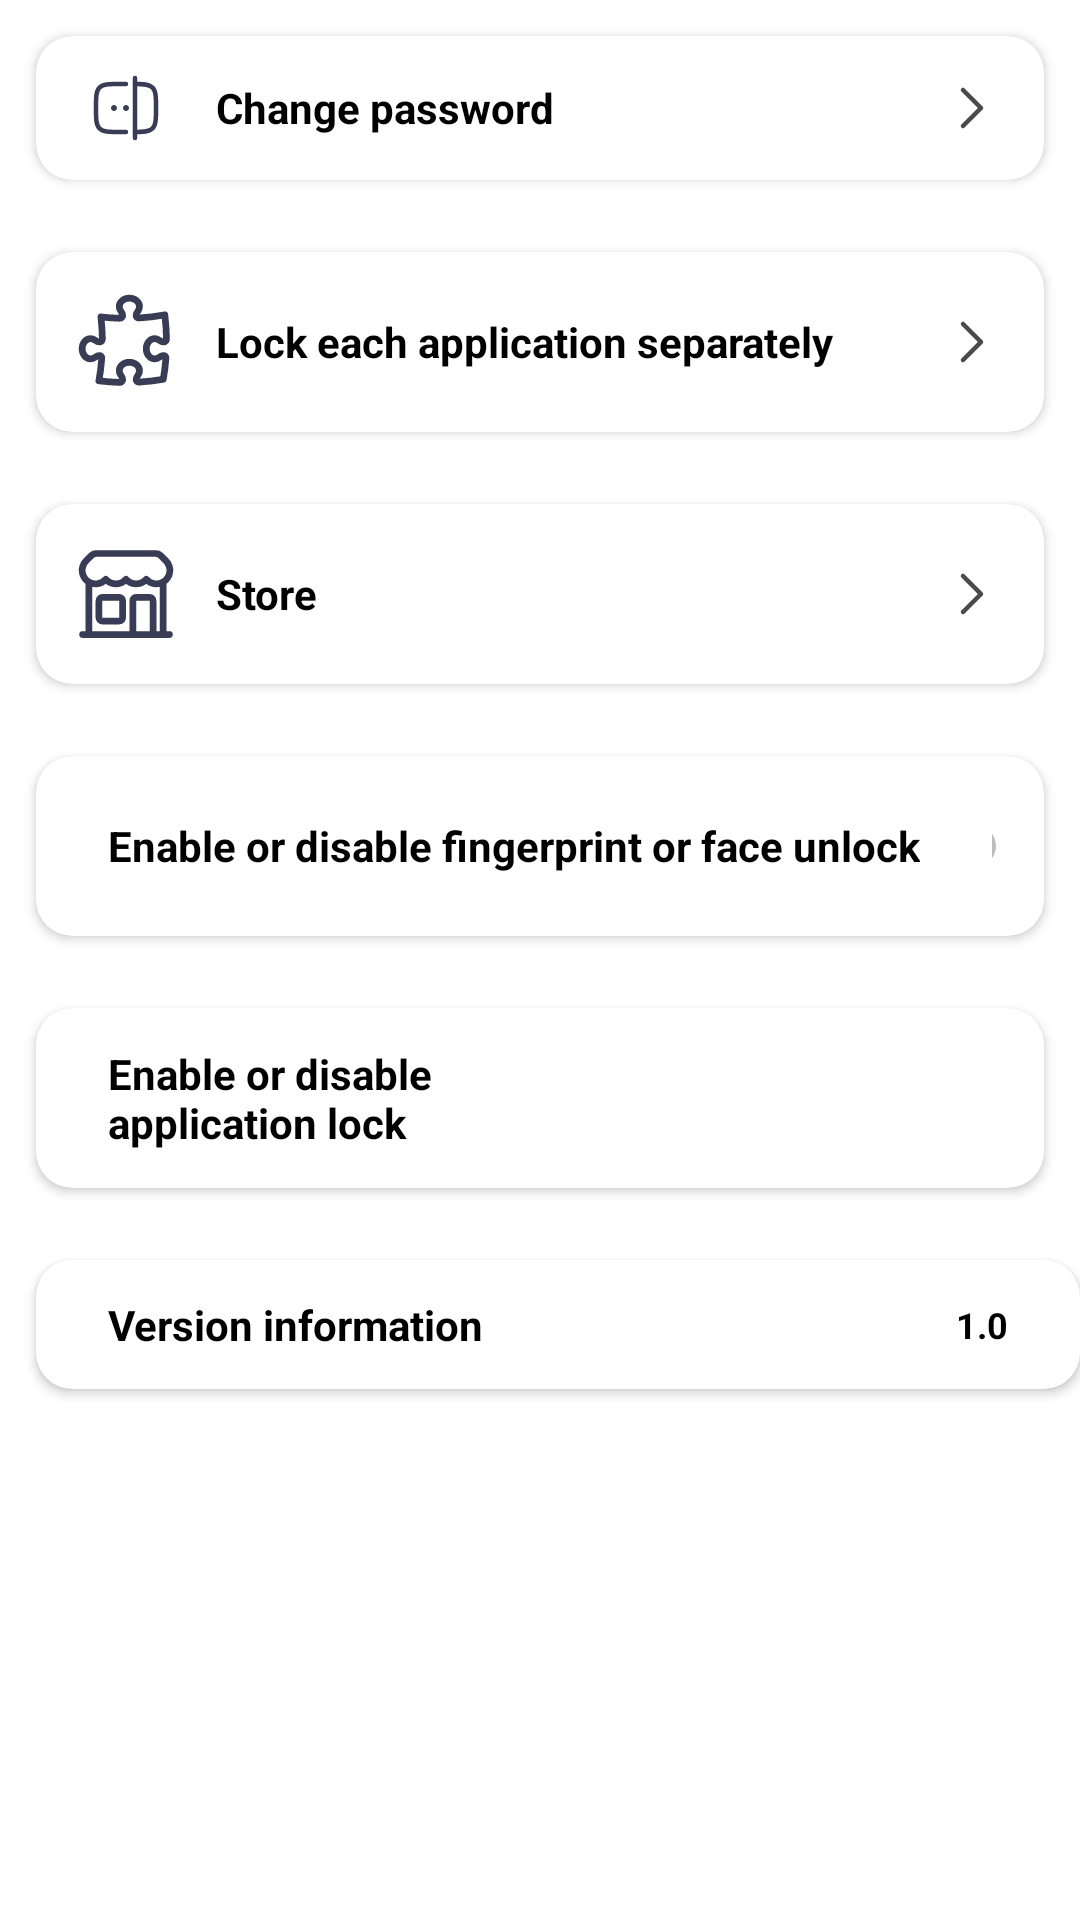

Here is an Android app screen rendered from its layout file. Give the layout XML and the strings, colors and styles it references.
<!-- AndroidManifest.xml: application theme Theme.AppLock -->
<!-- res/layout/fragment_setting.xml -->
<?xml version="1.0" encoding="utf-8"?>
<LinearLayout xmlns:android="http://schemas.android.com/apk/res/android"
    xmlns:app="http://schemas.android.com/apk/res-auto"
    xmlns:tools="http://schemas.android.com/tools"
    android:layout_width="match_parent"
    android:layout_height="match_parent"
    android:orientation="vertical"
    tools:context=".ui.setting.SettingFragment">

    <androidx.cardview.widget.CardView
        android:id="@+id/change_pass"
        android:layout_width="match_parent"
        android:layout_height="wrap_content"
        android:layout_marginStart="@dimen/_12dp"
        android:layout_marginTop="@dimen/_12dp"
        android:layout_marginEnd="@dimen/_12dp"
        android:layout_marginBottom="@dimen/_12dp"
        app:cardCornerRadius="@dimen/_12dp">

        <LinearLayout
            android:layout_width="match_parent"
            android:layout_height="match_parent"
            android:gravity="start|center"
            android:background="?attr/selectableItemBackground"
            android:padding="@dimen/_12dp">

            <ImageView
                android:layout_width="@dimen/_36dp"
                android:layout_height="24dp"
                android:src="@drawable/reset_password"
                app:layout_constraintBottom_toBottomOf="parent"
                app:layout_constraintEnd_toEndOf="parent"
                app:layout_constraintTop_toTopOf="parent" />
            <TextView
                android:layout_width="wrap_content"
                android:layout_height="wrap_content"
                android:layout_marginStart="12dp"
                android:text="Change password"
                android:textColor="@color/black"
                android:textSize="@dimen/_14sp"
                android:textStyle="bold"
                android:layout_weight="1"
                app:layout_constraintBottom_toBottomOf="parent"
                app:layout_constraintStart_toStartOf="parent"
                app:layout_constraintTop_toTopOf="parent" />

            <ImageView
                android:layout_width="wrap_content"
                android:layout_height="wrap_content"
                android:src="@drawable/ic_chevron_right"/>
        </LinearLayout>

    </androidx.cardview.widget.CardView>

    <androidx.cardview.widget.CardView
        android:id="@+id/listAppPrivate"
        android:layout_width="match_parent"
        android:layout_height="wrap_content"
        android:layout_marginStart="@dimen/_12dp"
        android:layout_marginTop="@dimen/_12dp"
        android:layout_marginEnd="@dimen/_12dp"
        android:layout_marginBottom="@dimen/_12dp"
        app:cardCornerRadius="@dimen/_12dp">

        <LinearLayout
            android:layout_width="match_parent"
            android:layout_height="match_parent"
            android:gravity="start|center"
            android:background="?attr/selectableItemBackground"
            android:padding="@dimen/_12dp">
            <ImageView
                android:id="@+id/imageView"
                android:layout_width="@dimen/_36dp"
                android:layout_height="@dimen/_36dp"
                android:src="@drawable/locked"
                app:layout_constraintBottom_toBottomOf="parent"
                app:layout_constraintEnd_toEndOf="parent"
                app:layout_constraintTop_toTopOf="parent" />
            <TextView
                android:layout_width="wrap_content"
                android:layout_height="wrap_content"
                android:layout_marginStart="12dp"
                android:text="Lock each application separately"
                android:textColor="@color/black"
                android:textSize="@dimen/_14sp"
                android:textStyle="bold"
                android:layout_weight="1"
                app:layout_constraintBottom_toBottomOf="parent"
                app:layout_constraintStart_toStartOf="parent"
                app:layout_constraintTop_toTopOf="parent" />
            <ImageView
                android:layout_width="wrap_content"
                android:layout_height="wrap_content"
                android:src="@drawable/ic_chevron_right"/>

        </LinearLayout>
    </androidx.cardview.widget.CardView>

    <androidx.cardview.widget.CardView
        android:id="@+id/store"
        android:layout_width="match_parent"
        android:layout_height="wrap_content"
        android:layout_marginStart="@dimen/_12dp"
        android:layout_marginTop="@dimen/_12dp"
        android:layout_marginEnd="@dimen/_12dp"
        android:layout_marginBottom="@dimen/_12dp"
        app:cardCornerRadius="@dimen/_12dp">

        <LinearLayout
            android:layout_width="match_parent"
            android:layout_height="match_parent"
            android:gravity="start|center"
            android:background="?attr/selectableItemBackground"
            android:padding="@dimen/_12dp">
            <ImageView
                android:layout_width="@dimen/_36dp"
                android:layout_height="@dimen/_36dp"
                android:src="@drawable/shop"
                app:layout_constraintBottom_toBottomOf="parent"
                app:layout_constraintEnd_toEndOf="parent"
                app:layout_constraintTop_toTopOf="parent" />
        <TextView
            android:layout_width="match_parent"
            android:layout_height="wrap_content"
            android:layout_marginStart="12dp"
            android:text="Store"
            android:textColor="@color/black"
            android:textSize="@dimen/_14sp"
            android:textStyle="bold"
            android:layout_weight="1"
            app:layout_constraintBottom_toBottomOf="parent"
            app:layout_constraintStart_toStartOf="parent"
            app:layout_constraintTop_toTopOf="parent" />
            <ImageView
                android:layout_width="wrap_content"
                android:layout_height="wrap_content"
                android:src="@drawable/ic_chevron_right"/>

        </LinearLayout>
    </androidx.cardview.widget.CardView>

    <androidx.cardview.widget.CardView
        android:layout_width="match_parent"
        android:layout_height="wrap_content"
        android:layout_marginStart="@dimen/_12dp"
        android:layout_marginTop="@dimen/_12dp"
        android:layout_marginEnd="@dimen/_12dp"
        android:layout_marginBottom="@dimen/_12dp"
        app:cardCornerRadius="@dimen/_12dp">
        <LinearLayout
            android:layout_width="match_parent"
            android:layout_height="match_parent"
            android:gravity="start|center"
            android:background="?attr/selectableItemBackground"
            android:padding="@dimen/_12dp">

            <TextView
                android:layout_width="wrap_content"
                android:layout_height="wrap_content"
                android:layout_marginStart="12dp"
                android:layout_marginEnd="@dimen/_24dp"
                android:text="Enable or disable fingerprint or face unlock"
                android:textColor="@color/black"
                android:textSize="@dimen/_14sp"
                android:textStyle="bold"
                app:layout_constraintBottom_toBottomOf="parent"
                app:layout_constraintEnd_toStartOf="@+id/switch_biometrics"
                app:layout_constraintStart_toStartOf="parent"
                app:layout_constraintTop_toTopOf="parent" />

            <Switch
                android:id="@+id/switch_biometrics"
                android:layout_width="wrap_content"
                android:layout_height="@dimen/_36dp"
                android:background="?attr/selectableItemBackground"
                app:layout_constraintBottom_toBottomOf="parent"
                app:layout_constraintEnd_toEndOf="parent"
                app:layout_constraintTop_toTopOf="parent" />
        </LinearLayout>

    </androidx.cardview.widget.CardView>

    <androidx.cardview.widget.CardView
        android:layout_width="match_parent"
        android:layout_height="wrap_content"
        android:layout_marginStart="@dimen/_12dp"
        android:layout_marginTop="@dimen/_12dp"
        android:layout_marginEnd="@dimen/_12dp"
        android:layout_marginBottom="@dimen/_12dp"
        app:cardCornerRadius="@dimen/_12dp">

        <LinearLayout
            android:layout_width="match_parent"
            android:layout_height="match_parent"
            android:gravity="start|center"
            android:background="?attr/selectableItemBackground"
            android:padding="@dimen/_12dp">

            <TextView
                android:layout_width="wrap_content"
                android:layout_height="wrap_content"
                android:layout_marginStart="12dp"
                android:layout_marginEnd="129dp"
                android:text="Enable or disable application lock"
                android:textColor="@color/black"
                android:textSize="@dimen/_14sp"
                android:textStyle="bold"
                app:layout_constraintBottom_toBottomOf="parent"
                app:layout_constraintEnd_toStartOf="@+id/switch_enbaled_app"
                app:layout_constraintStart_toStartOf="parent"
                app:layout_constraintTop_toTopOf="parent" />

            <Switch
                android:id="@+id/switch_enbaled_app"
                android:layout_width="wrap_content"
                android:layout_height="@dimen/_36dp"
                android:background="?attr/selectableItemBackground"
                app:layout_constraintBottom_toBottomOf="parent"
                app:layout_constraintEnd_toEndOf="parent"
                app:layout_constraintTop_toTopOf="parent" />
        </LinearLayout>

    </androidx.cardview.widget.CardView>

    <androidx.cardview.widget.CardView
        android:layout_width="match_parent"
        android:layout_height="wrap_content"
        android:layout_marginStart="@dimen/_12dp"
        android:layout_marginTop="@dimen/_12dp"
        android:layout_marginBottom="@dimen/_12dp"
        app:cardCornerRadius="@dimen/_12dp">

        <androidx.constraintlayout.widget.ConstraintLayout
            android:layout_width="match_parent"
            android:layout_height="match_parent"
            android:layout_marginEnd="@dimen/_12dp"
            android:background="?attr/selectableItemBackground"
            android:padding="@dimen/_12dp">

            <TextView
                android:layout_width="wrap_content"
                android:layout_height="wrap_content"
                android:layout_marginStart="12dp"
                android:text="Version information"
                android:textColor="@color/black"
                android:textSize="@dimen/_14sp"
                android:textStyle="bold"
                app:layout_constraintBottom_toBottomOf="parent"
                app:layout_constraintStart_toStartOf="parent"
                app:layout_constraintTop_toTopOf="parent" />

            <TextView
                android:layout_width="wrap_content"
                android:layout_height="wrap_content"
                android:text="1.0"
                android:textColor="@color/black"
                android:textSize="12sp"
                android:textStyle="bold"
                app:layout_constraintBottom_toBottomOf="parent"
                app:layout_constraintEnd_toEndOf="parent"
                app:layout_constraintTop_toTopOf="parent" />
        </androidx.constraintlayout.widget.ConstraintLayout>

    </androidx.cardview.widget.CardView>

</LinearLayout>
<!-- resources referenced by this layout -->
<resources>
  <color name="black">#FF000000</color>
  <dimen name="_12dp">12dp</dimen>
  <dimen name="_14sp">14sp</dimen>
  <dimen name="_24dp">24dp</dimen>
  <dimen name="_36dp">36dp</dimen>
  <!-- drawable ic_chevron_right (drawable) -->
  <vector xmlns:android="http://schemas.android.com/apk/res/android" xmlns:aapt="http://schemas.android.com/aapt"
      android:viewportWidth="24"
      android:viewportHeight="24"
      android:width="24dp"
      android:height="24dp">
      <path
          android:pathData="M9 18L15 12L9 6"
          android:strokeColor="#4A4A4B"
          android:strokeWidth="1.5"
          android:strokeLineCap="round"
          android:strokeLineJoin="round" />
  </vector>
  <!-- drawable locked: png bitmap (drawable, 19797 bytes) -->
  <!-- drawable reset_password (drawable) -->
  <vector xmlns:android="http://schemas.android.com/apk/res/android" xmlns:aapt="http://schemas.android.com/aapt"
      android:viewportWidth="24"
      android:viewportHeight="24"
      android:width="24dp"
      android:height="24dp">
      <path
          android:pathData="M12 4H10C6.229 4 4.343 4 3.172 5.172C2 6.343 2 8.229 2 12C2 15.771 2 17.657 3.172 18.828C4.343 20 6.229 20 10 20H12M15 4C18.114 4.01 19.765 4.108 20.828 5.172C22 6.343 22 8.229 22 12C22 15.771 22 17.657 20.828 18.828C19.765 19.892 18.114 19.99 15 20"
          android:strokeColor="#393C55"
          android:strokeWidth="1.5"
          android:strokeLineCap="round" />
      <path
          android:pathData="M9 12C9 12.2652 8.89464 12.5196 8.70711 12.7071C8.51957 12.8946 8.26522 13 8 13C7.73478 13 7.48043 12.8946 7.29289 12.7071C7.10536 12.5196 7 12.2652 7 12C7 11.7348 7.10536 11.4804 7.29289 11.2929C7.48043 11.1054 7.73478 11 8 11C8.26522 11 8.51957 11.1054 8.70711 11.2929C8.89464 11.4804 9 11.7348 9 12ZM13 12C13 12.2652 12.8946 12.5196 12.7071 12.7071C12.5196 12.8946 12.2652 13 12 13C11.7348 13 11.4804 12.8946 11.2929 12.7071C11.1054 12.5196 11 12.2652 11 12C11 11.7348 11.1054 11.4804 11.2929 11.2929C11.4804 11.1054 11.7348 11 12 11C12.2652 11 12.5196 11.1054 12.7071 11.2929C12.8946 11.4804 13 11.7348 13 12Z"
          android:fillColor="#393C55" />
      <path
          android:pathData="M15 2V22"
          android:strokeColor="#393C55"
          android:strokeWidth="1.5"
          android:strokeLineCap="round" />
  </vector>
  <!-- drawable shop: png bitmap (drawable, 25174 bytes) -->
  <style name="Theme.AppLock" parent="Theme.MaterialComponents.DayNight.NoActionBar">
          
          <item name="colorPrimary">@color/purple_500</item>
          <item name="colorPrimaryVariant">@color/purple_700</item>
          <item name="colorOnPrimary">@color/white</item>
          
          <item name="colorSecondary">@color/teal_200</item>
          <item name="colorSecondaryVariant">@color/teal_700</item>
          <item name="colorOnSecondary">@color/black</item>
          
          <item name="android:statusBarColor">?attr/colorPrimaryVariant</item>
          
      </style>
  <color name="purple_500">#FF6200EE</color>
  <color name="purple_700">#FF3700B3</color>
  <color name="white">#FFFFFFFF</color>
  <color name="teal_200">#FF03DAC5</color>
  <color name="teal_700">#FF018786</color>
</resources>
